Run: headless pygame with SDL's dummy video driver; simulated clock (each Clock.tick advances the game by its frame time, no real sleeping); random seed 0; keys injected as events and as key.get_pressed() state; no mouse input; restart key R tapped at the start of phases 3 and 4.
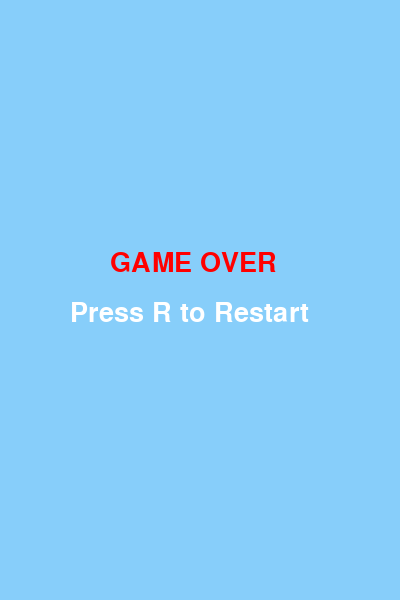
Frame 1 of 4 · flips 1–60 · no input
Frame 2 of 4 · flips 61–180 · tapped SPACE, RETURN · held RIGHT (→), D · screen unchanged from frame 1, image omitted
Frame 3 of 4 · flips 181–300 · tapped R · held DOWN (↓), S · screen unchanged from frame 2, image omitted
Frame 4 of 4 · flips 301–420 · tapped R · held LEFT (←), A, UP (↑), W · screen unchanged from frame 3, image omitted

The pygame program that drew these frames:

import pygame
import random
import sys

pygame.init()

# Screen
WIDTH, HEIGHT = 400, 600
screen = pygame.display.set_mode((WIDTH, HEIGHT))
pygame.display.set_caption("Flappy Bird")

clock = pygame.time.Clock()
font = pygame.font.SysFont(None, 40)

# Colors
WHITE = (255, 255, 255)
BLUE = (135, 206, 250)
GREEN = (0, 200, 0)
YELLOW = (255, 255, 0)
RED = (255, 0, 0)

# Bird
bird_x = 60
bird_y = HEIGHT // 2
velocity = 0
gravity = 0.5
jump = -8

print("hy")

# Pipes
pipe_width = 60
gap = 150
pipe_x = WIDTH
pipe_height = random.randint(100, 400)

# Score
score = 0
passed = False

def reset_game():
    global bird_y, velocity, pipe_x, pipe_height, score, passed
    bird_y = HEIGHT // 2
    velocity = 0
    pipe_x = WIDTH
    pipe_height = random.randint(100, 400)
    score = 0
    passed = False

def draw_text(text, x, y, color=WHITE):
    img = font.render(text, True, color)
    screen.blit(img, (x, y))

running = True
game_over = False

while running:
    clock.tick(60)
    screen.fill(BLUE)

    for event in pygame.event.get():
        if event.type == pygame.QUIT:
            pygame.quit()
            sys.exit()

        if event.type == pygame.KEYDOWN:
            if not game_over:
                if event.key == pygame.K_SPACE:
                    velocity = jump
            else:
                if event.key == pygame.K_r:
                    reset_game()
                    game_over = False

    if not game_over:
        # Bird physics
        velocity += gravity
        bird_y += velocity

        # Pipes movement
        pipe_x -= 4

        # Reset pipes
        if pipe_x < -pipe_width:
            pipe_x = WIDTH
            pipe_height = random.randint(100, 400)
            passed = False

        # Score increase
        if pipe_x + pipe_width < bird_x and not passed:
            score += 1
            passed = True

        # Draw bird
        bird_rect = pygame.Rect(bird_x-15, bird_y-15, 30, 30)
        pygame.draw.circle(screen, YELLOW, (bird_x, int(bird_y)), 15)

        # Draw pipes
        top_pipe = pygame.Rect(pipe_x, 0, pipe_width, pipe_height)
        bottom_pipe = pygame.Rect(pipe_x, pipe_height + gap, pipe_width, HEIGHT)

        pygame.draw.rect(screen, GREEN, top_pipe)
        pygame.draw.rect(screen, GREEN, bottom_pipe)

        # Collision
        if bird_rect.colliderect(top_pipe) or bird_rect.colliderect(bottom_pipe) or bird_y > HEIGHT or bird_y < 0:
            game_over = True

        # Draw score
        draw_text(f"Score: {score}", 10, 10)

    else:
        draw_text("GAME OVER", 110, 250, RED)
        draw_text("Press R to Restart", 70, 300)

    pygame.display.update()
